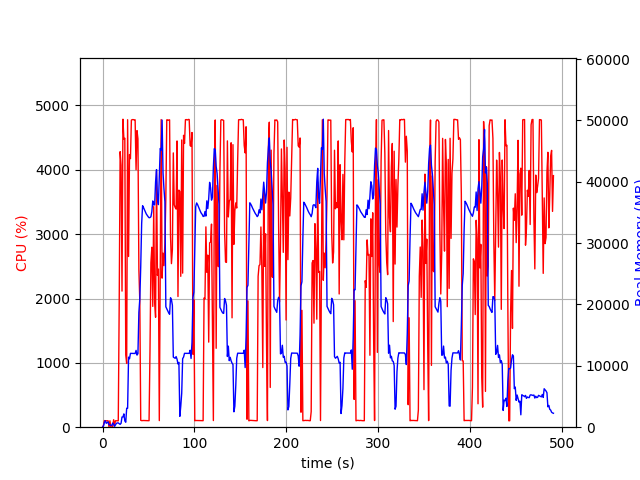

The table this chart was drawn from, first rows:
elapsed_time, nproc, cpu, mem_real, mem_virtual
4.982948303222656e-05, 1, 0.0, 7.605, 3185
1.006, 6, 29.8, 195.3, 1496
2.013, 4, 102.2, 798.2, 2481
3.021, 6, 101.2, 1058, 3489
4.029, 3, 98.3, 631.2, 2008
5.036, 3, 100.3, 733.5, 2216
6.043, 3, 99.3, 856.2, 2216
7.05, 4, 4.0, 400.3, 1955
8.059, 3, 99.3, 373.6, 1664
9.066, 3, 2.0, 321.1, 1612
10.07, 3, 1.0, 266.5, 1565
11.08, 6, 6.9, 677.2, 2852
12.09, 4, 116.1, 489.3, 2104
13.1, 1, 31.8, 132, 942.6
14.1, 1, 100.2, 386, 1903
15.11, 1, 100.3, 630, 3183
16.12, 1, 99.2, 695.7, 2671
17.13, 1, 99.2, 695.7, 2671
18.14, 1, 1924, 569.9, 6659
19.16, 1, 4282, 467.7, 6681
20.18, 1, 4070, 639.8, 6711
21.2, 1, 2115, 1659, 7267
22.22, 1, 4786, 1659, 7267
23.23, 1, 4475, 2171, 7267
24.25, 1, 4490, 1019, 7267
25.27, 1, 1122, 809.1, 8299
26.28, 1, 990.8, 3087, 9383
27.3, 1, 4778, 3090, 9383
28.33, 1, 2653, 11413, 25587
29.36, 1, 4237, 11150, 25587
30.38, 1, 4173, 12031, 25587
31.4, 1, 4773, 12031, 25587
32.42, 1, 4780, 12031, 25587
33.44, 1, 4780, 12018, 25587
34.46, 1, 4776, 12018, 25587
35.48, 1, 4776, 12004, 25587
36.5, 1, 4001, 12516, 25587
37.52, 1, 4609, 11748, 25587
38.54, 1, 4481, 11988, 28456
39.56, 1, 2447, 18727, 41730
40.57, 1, 1958, 20889, 41730
41.58, 1, 107.2, 26206, 62210
42.59, 1, 102.1, 33186, 62210
43.6, 1, 103.2, 36094, 62210
44.6, 1, 104.2, 35792, 62210
45.61, 1, 103.3, 35444, 62210
46.62, 1, 103.2, 35139, 62210
47.63, 1, 102.3, 34750, 62210
48.63, 1, 100.3, 34520, 62210
49.64, 1, 101.3, 34307, 62210
50.65, 1, 101.3, 34131, 62210
51.65, 1, 1173, 34164, 62210
52.66, 1, 2556, 34291, 62210
53.68, 1, 2797, 35125, 62210
54.69, 1, 1877, 36870, 62210
55.72, 1, 3429, 36211, 62210
56.75, 1, 1934, 36247, 86806
57.76, 1, 1709, 39975, 86806
58.78, 1, 3973, 41980, 86806
59.79, 1, 2359, 37237, 86806
... 425 more rows
